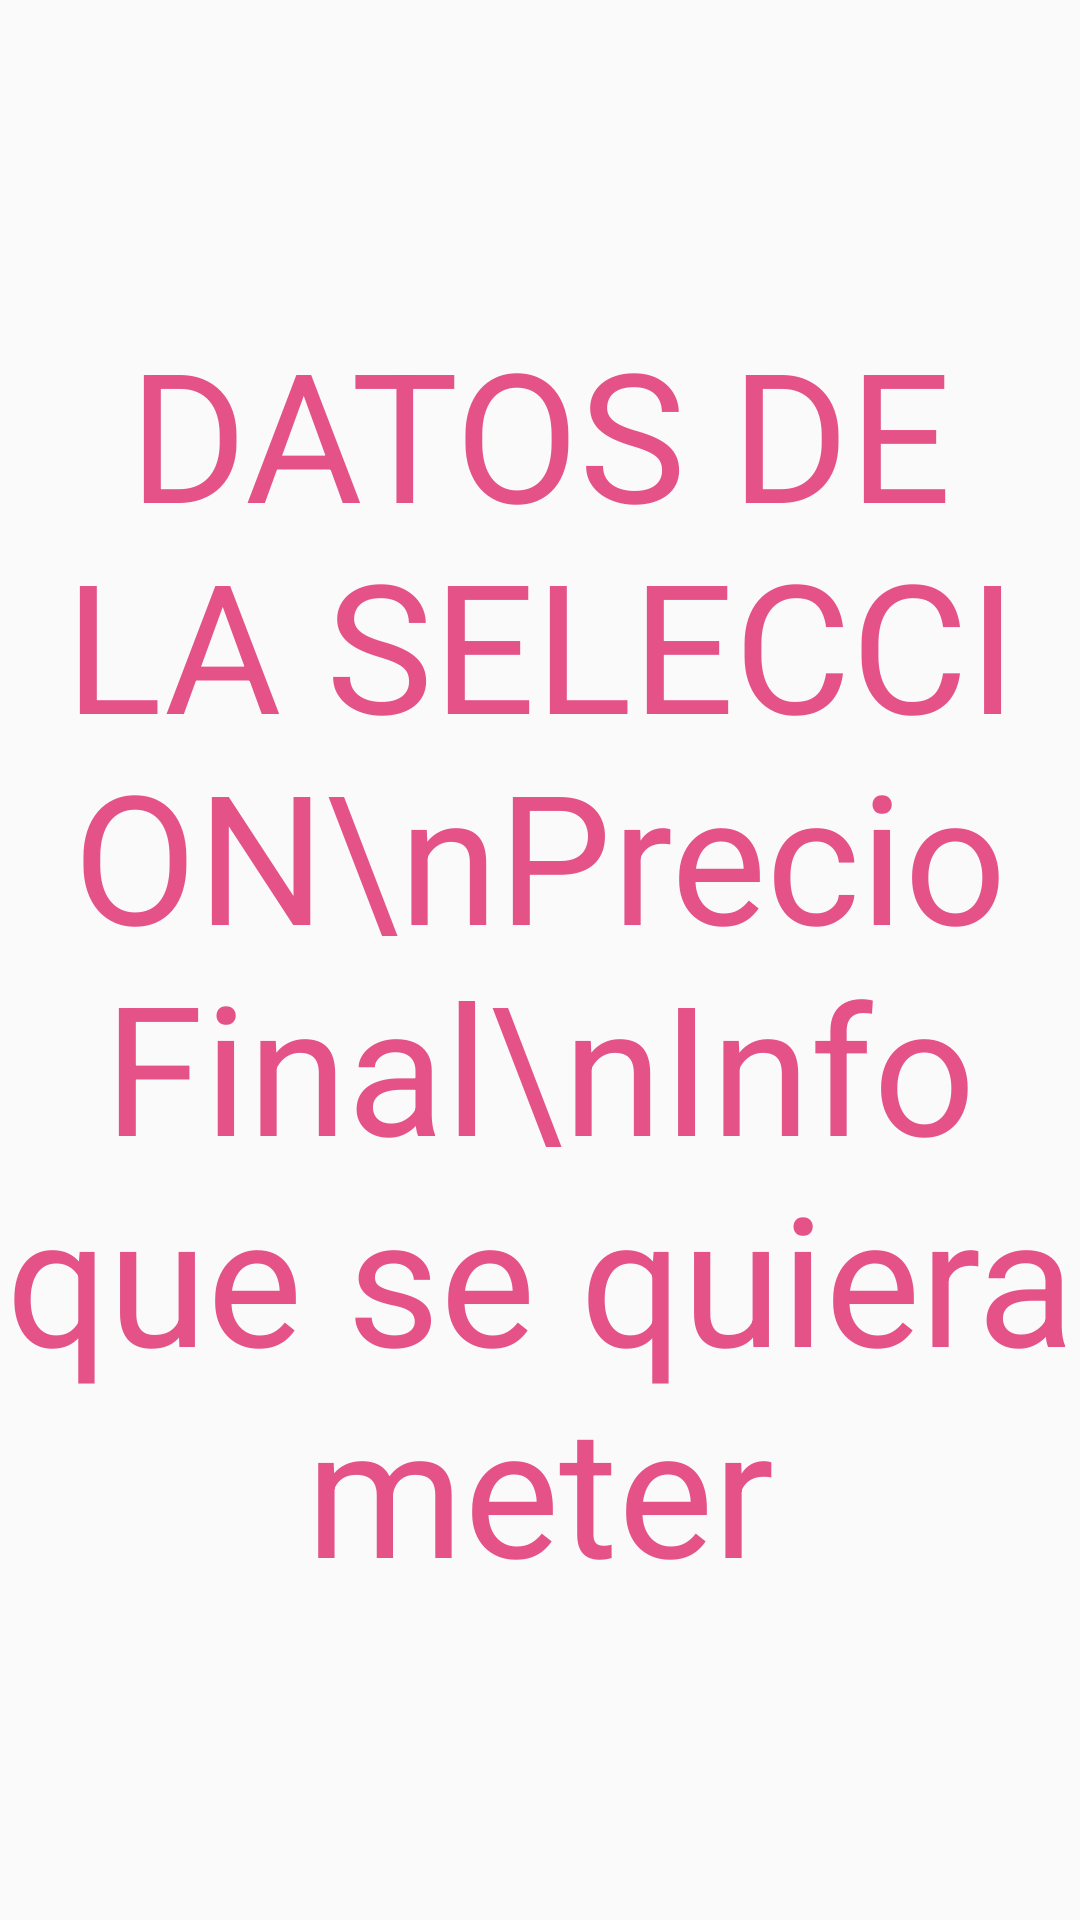

Reconstruct the res/layout file that produces this screen, plus the resources it refers to.
<!-- AndroidManifest.xml: application theme AppTheme -->
<!-- res/layout/activity_resume_of_selection.xml -->
<?xml version="1.0" encoding="utf-8"?>
<LinearLayout xmlns:android="http://schemas.android.com/apk/res/android"
    xmlns:app="http://schemas.android.com/apk/res-auto"
    xmlns:tools="http://schemas.android.com/tools"
    android:layout_width="match_parent"
    android:layout_height="match_parent"
    android:background="@color/hyshGray"
    tools:context=".ResumeOfSelection">

    <TextView
        android:id="@+id/text"
        android:layout_width="match_parent"
        android:layout_height="wrap_content"
        android:layout_gravity="center"
        android:gravity="center"
        android:text="DATOS DE LA SELECCION\nPrecio Final\nInfo que se quiera meter"
        android:textColor="@color/hyshPink"
        android:textSize="60sp" />

</LinearLayout>
<!-- resources referenced by this layout -->
<resources>
  <color name="hyshPink">#E45287</color>
  <style name="AppTheme" parent="Theme.AppCompat.Light.DarkActionBar">
          
          <item name="colorPrimary">@color/hyshGray</item>
          <item name="colorPrimaryDark">@color/hyshGray</item>
          <item name="colorAccent">@color/hyshGray</item>
          <item name="windowActionBar">false</item>
          <item name="windowNoTitle">true</item>
      </style>
</resources>
